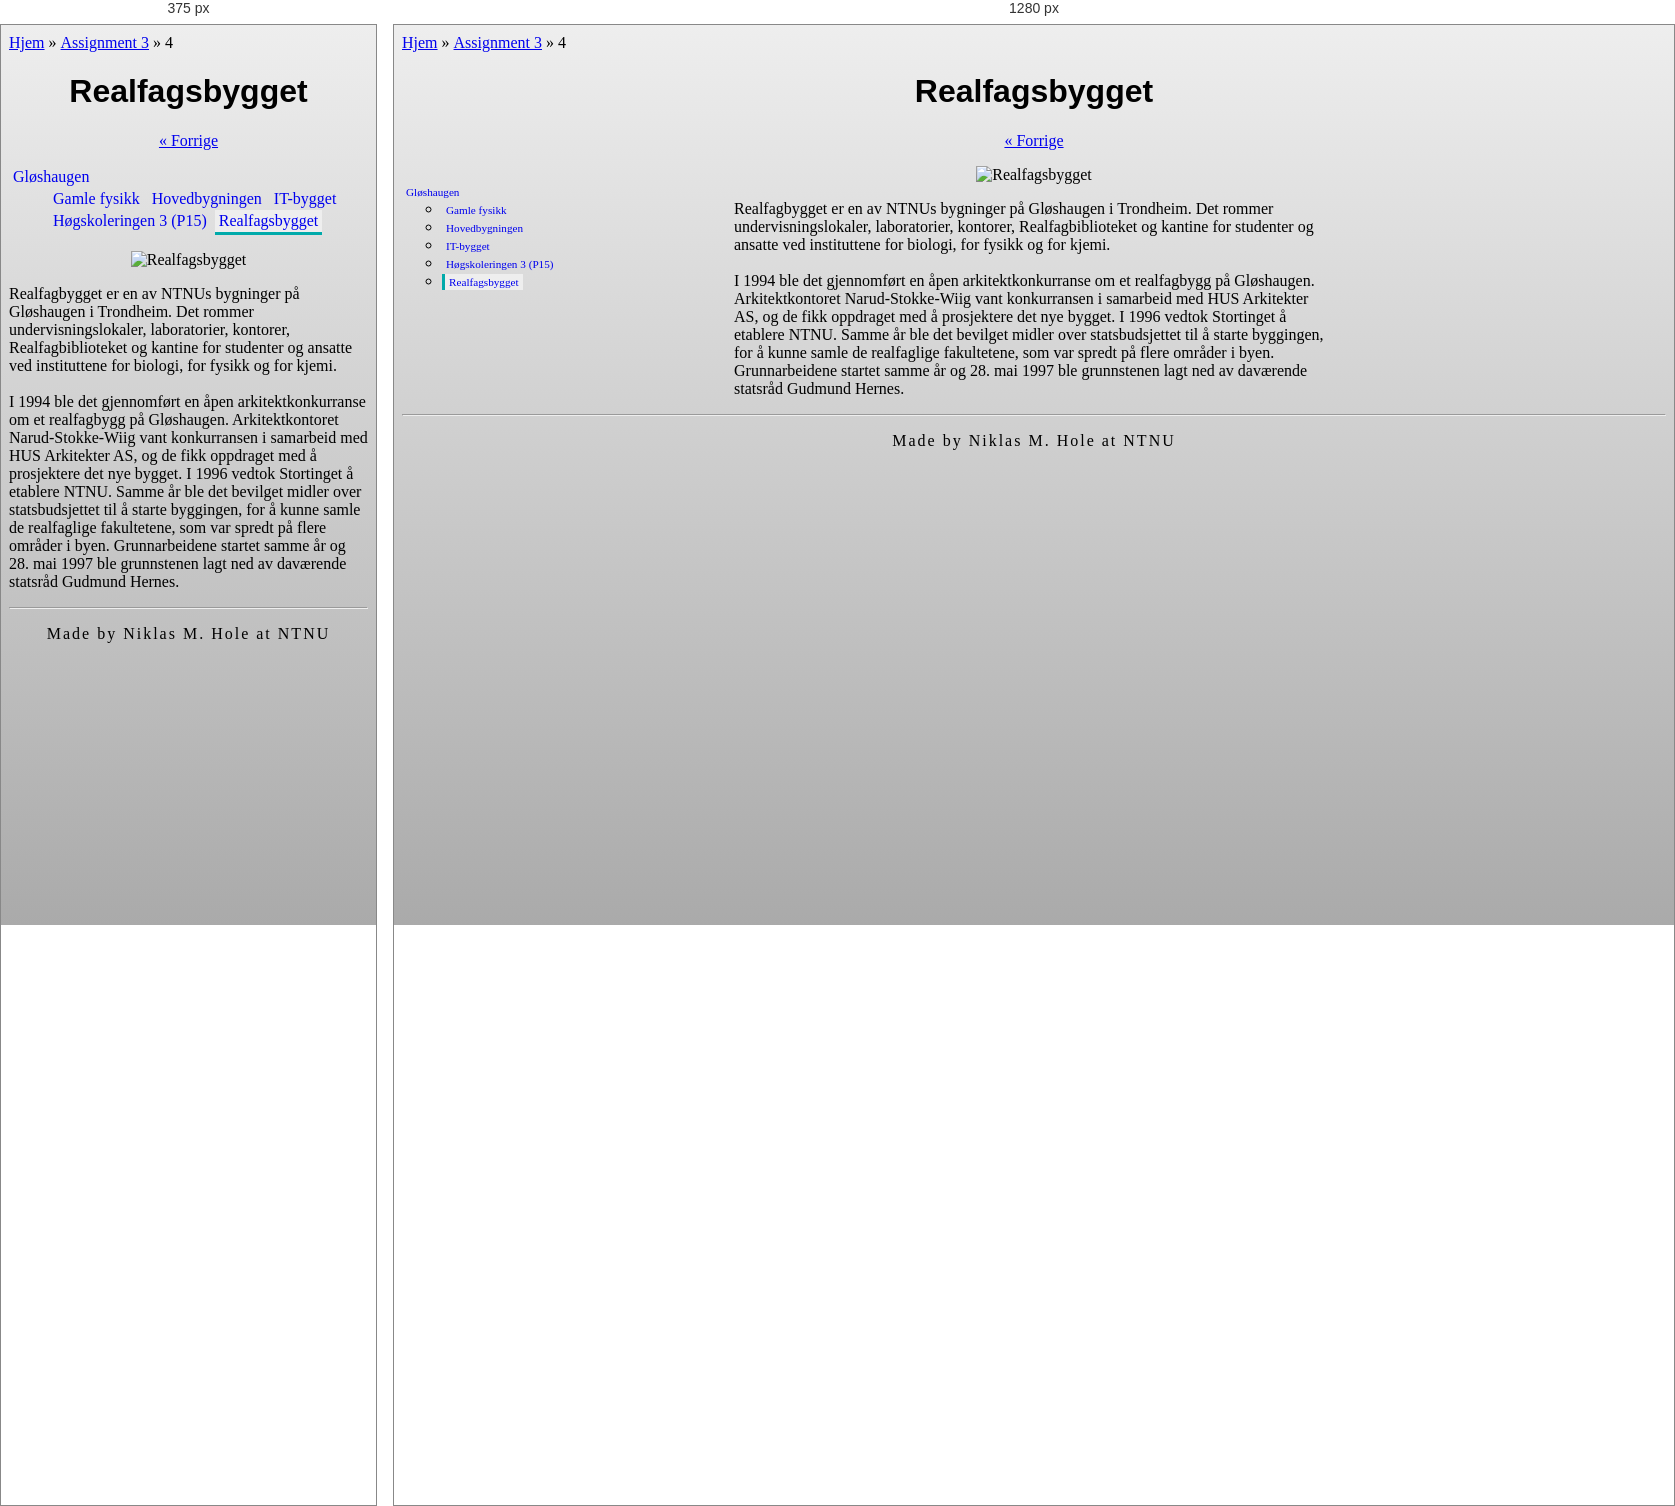
Rendered at 375 px and 1280 px, left to right.

<!-- file: index.html -->
<!DOCTYPE html>
<html>
    <head>
        <meta charset="utf-8">
        <link href="../style.css" rel="stylesheet" type="text/css">
        <title>Realfagsbygget</title>
    </head>
    <body>
        <a href="../../../">Hjem</a>&nbsp;&raquo;&nbsp;<a href="../../">Assignment 3</a>&nbsp;&raquo;&nbsp;4
        
        <div class="container">
            <header>
                <h1>Realfagsbygget</h1>
            </header>
            
            <p class="navbar"><a href="../p15">&laquo;&nbsp;Forrige</a></p>
            
            <nav class="navigation">
                <ul>
                    <li><a href="../">Gløshaugen</a>
						<ul>
							<li><a href="../gamlefysikk">Gamle fysikk</a></li>
							<li><a href="../hovedbygget">Hovedbygningen</a></li>
							<li><a href="../it-bygget">IT-bygget</a></li>
							<li><a href="../p15">Høgskoleringen 3 (P15)</a></li>
							<li><a href="../realfagsbygget" class="selected">Realfagsbygget</a></li>
						</ul>
					</li>
                </ul>
            </nav>
            
            <section>
                <div class="content">
                    <p class="img"><img src="../images/realfagsbygget.jpg" alt="Realfagsbygget" class="building-img"></p>
                    <p>Realfagbygget er en av NTNUs bygninger på Gløshaugen i Trondheim. Det rommer undervisningslokaler, laboratorier, kontorer, Realfagbiblioteket og kantine for studenter og ansatte ved instituttene for biologi, for fysikk og for kjemi.
                        <br>
                        <br>I 1994 ble det gjennomført en åpen arkitektkonkurranse om et realfagbygg på Gløshaugen. Arkitektkontoret Narud-Stokke-Wiig vant konkurransen i samarbeid med HUS Arkitekter AS, og de fikk oppdraget med å prosjektere det nye bygget. I 1996 vedtok Stortinget å etablere NTNU. Samme år ble det bevilget midler over statsbudsjettet til å starte byggingen, for å kunne samle de realfaglige fakultetene, som var spredt på flere områder i byen. Grunnarbeidene startet samme år og 28. mai 1997 ble grunnstenen lagt ned av daværende statsråd Gudmund Hernes.</p>
                </div>
            </section>
            
            <hr />
            
            <footer>
                <p class="info"></p>
            </footer>
        </div>
    </body>
</html>

/* @media block from style.css */
@media screen and (max-width: 960px) {
    .navigation, .content {
        width: 100%;
        position: static;
    }
    
    .navigation ul li {
        display: inline-block;
    }
    .navigation ul li a {
        font-size: 1em;
    }
    .navigation ul li a:hover {
        background-color: #fff;
        border-left: none;
        border-bottom: 2px solid #0aa;
    }
    .navigation ul li a.selected {
        background-color: #eee;
        border-left: none;
        border-bottom: 3px solid #0aa;
    }
}